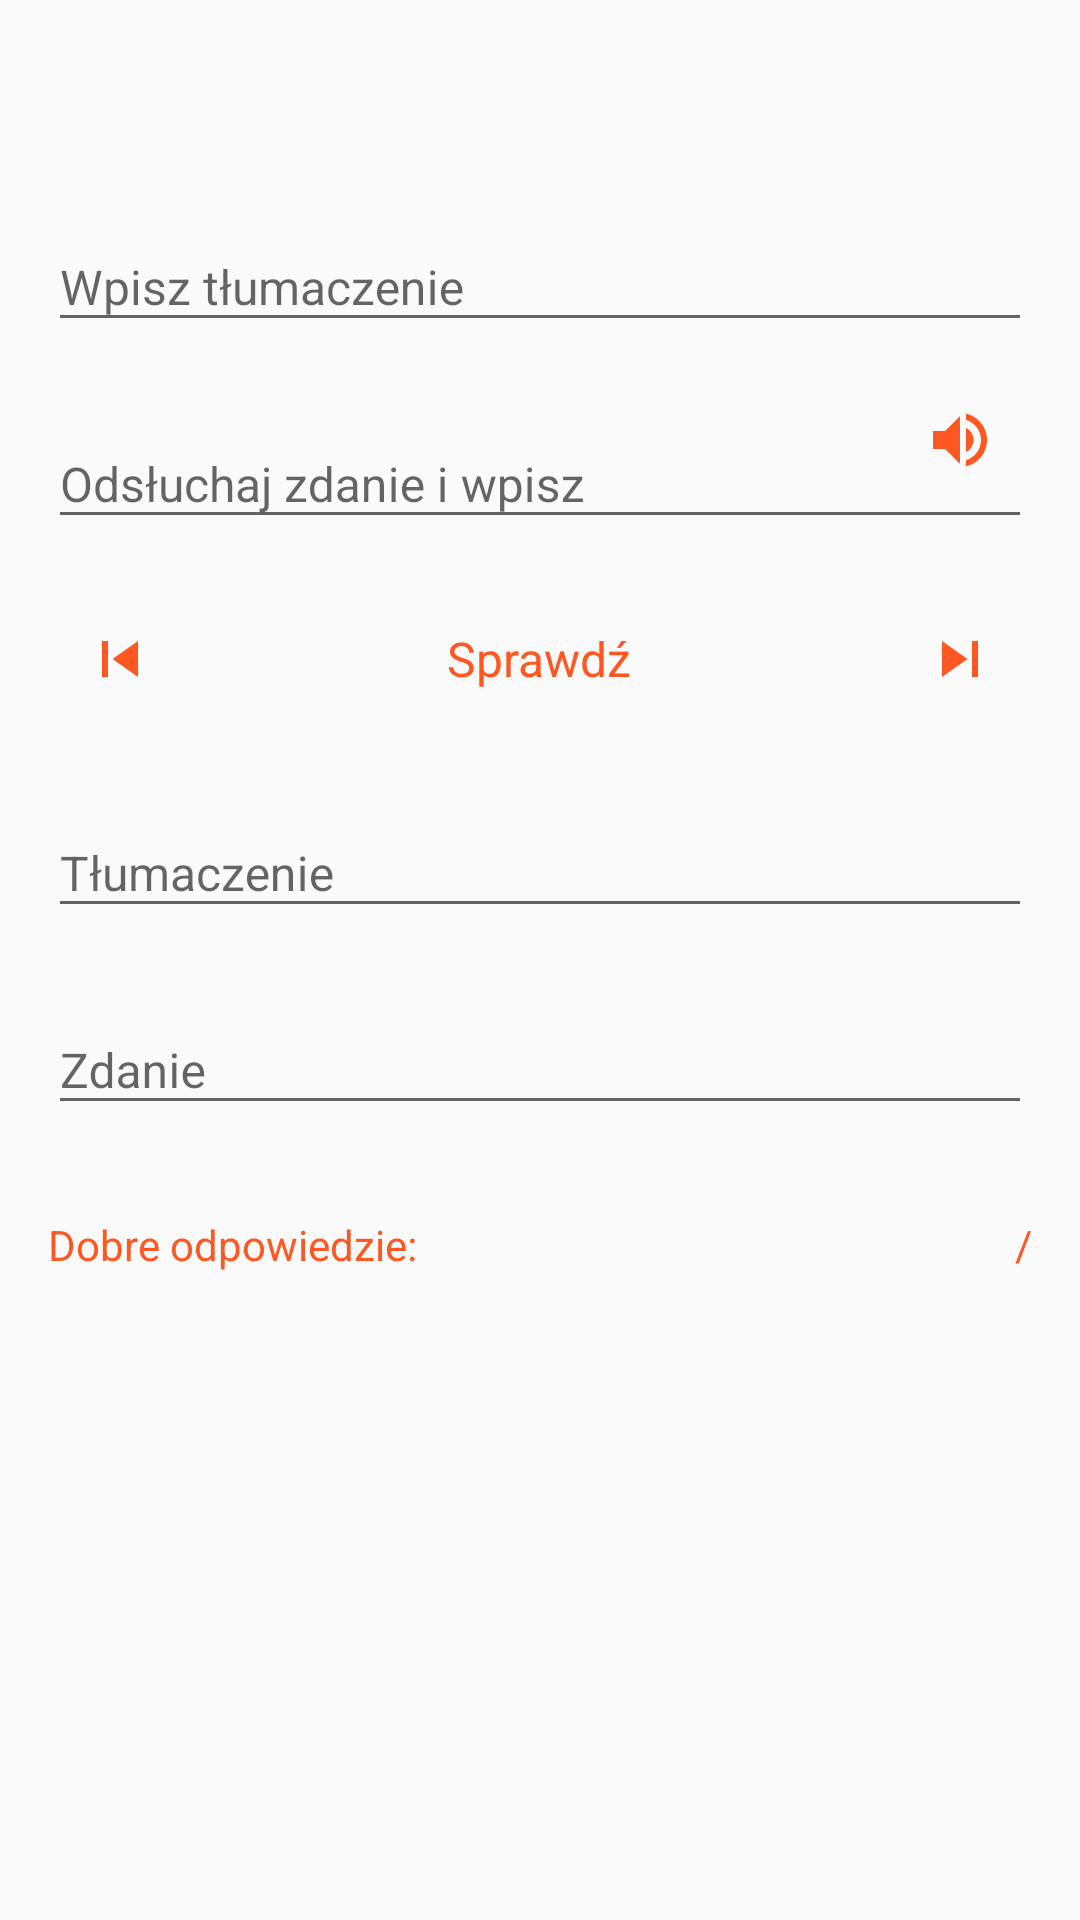

Layout XML and referenced resources for this Android screen:
<!-- AndroidManifest.xml: application theme AppTheme -->
<!-- res/layout/learn_horizontal_writing_model.xml -->
<LinearLayout xmlns:android="http://schemas.android.com/apk/res/android"
    android:id="@+id/learnWritingLinearLayout"
    android:layout_width="match_parent"
    android:layout_height="wrap_content"
    android:layout_gravity="center_horizontal"
    android:orientation="vertical">

    <TextView
        android:id="@+id/polishWord"
        android:layout_width="wrap_content"
        android:layout_height="wrap_content"
        android:layout_gravity="center"
        android:layout_marginEnd="@dimen/lessonEditTextStartMargin"
        android:layout_marginStart="@dimen/lessonEditTextStartMargin"
        android:layout_marginTop="@dimen/lessonEditTextStartMargin"
        android:textColor="@color/mainTextColor"
        android:textSize="@dimen/headlineTextSize" />

    <android.support.design.widget.TextInputLayout
        android:id="@+id/englishWordLayout"
        android:layout_width="match_parent"
        android:layout_height="wrap_content"
        android:layout_marginEnd="16dp"
        android:layout_marginStart="@dimen/lessonEditTextStartMargin"
        android:layout_marginTop="@dimen/lessonEditTextStartMargin">

        <android.support.v7.widget.AppCompatEditText
            android:id="@+id/englishWordUserInput"
            android:layout_width="match_parent"
            android:layout_height="wrap_content"
            android:hint="Wpisz tłumaczenie"
            android:textSize="@dimen/subheadingTextSize" />
    </android.support.design.widget.TextInputLayout>

    <RelativeLayout
        android:layout_width="match_parent"
        android:layout_height="wrap_content"
        android:orientation="horizontal">

        <android.support.design.widget.TextInputLayout
            android:id="@+id/englishSentenceLayout"
            android:layout_width="match_parent"
            android:layout_height="wrap_content"
            android:layout_marginEnd="16dp"
            android:layout_marginStart="@dimen/lessonEditTextStartMargin"
            android:layout_marginTop="@dimen/lessonEditTextStartMargin">

            <android.support.v7.widget.AppCompatEditText
                android:id="@+id/englishSentenceUserInput"
                android:layout_width="match_parent"
                android:layout_height="wrap_content"
                android:hint="Odsłuchaj zdanie i wpisz"
                android:textSize="@dimen/subheadingTextSize" />
        </android.support.design.widget.TextInputLayout>

        <ImageButton
            android:id="@+id/readSentenceImageBtn"
            style="@style/iconStyle"
            android:layout_alignParentEnd="true"
            android:layout_centerVertical="true"
            android:layout_marginEnd="@dimen/lessonEditTextStartMargin"
            android:src="@drawable/ic_volume_up_accent" />

    </RelativeLayout>

    <RelativeLayout
        android:layout_width="match_parent"
        android:layout_height="wrap_content"
        android:layout_marginEnd="@dimen/lessonEditTextStartMargin"
        android:layout_marginStart="@dimen/lessonEditTextStartMargin"
        android:layout_marginTop="@dimen/lessonEditTextStartMargin">

        <ImageButton
            android:id="@+id/skipPreviousImageBtn"
            style="@style/iconStyle"
            android:src="@drawable/ic_skip_previous" />

        <TextView
            android:id="@+id/checkAnswerTextView"
            android:layout_width="wrap_content"
            android:layout_height="wrap_content"
            android:layout_centerHorizontal="true"
            android:layout_centerInParent="true"
            android:text="Sprawdź"
            android:textColor="@color/accent"
            android:textSize="@dimen/subheadingTextSize" />

        <ImageButton
            android:id="@+id/skipNextImageBtn"
            style="@style/iconStyle"
            android:layout_alignParentEnd="true"
            android:src="@drawable/ic_skip_next" />

    </RelativeLayout>

    <android.support.design.widget.TextInputLayout
        android:id="@+id/translatedWordTextView"
        android:layout_width="match_parent"
        android:layout_height="wrap_content"
        android:layout_marginEnd="16dp"
        android:layout_marginStart="@dimen/lessonEditTextStartMargin"
        android:layout_marginTop="@dimen/lessonEditTextStartMargin"
        android:clickable="false"
        android:focusableInTouchMode="false">

        <EditText
            android:id="@+id/translatedWordEditText"
            android:layout_width="match_parent"
            android:layout_height="wrap_content"
            android:clickable="false"
            android:focusableInTouchMode="false"
            android:hint="Tłumaczenie"
            android:textSize="@dimen/subheadingTextSize" />

    </android.support.design.widget.TextInputLayout>

    <android.support.design.widget.TextInputLayout
        android:id="@+id/translatedSentenceLayout"
        android:layout_width="match_parent"
        android:layout_height="wrap_content"
        android:layout_marginEnd="16dp"
        android:layout_marginStart="@dimen/lessonEditTextStartMargin"
        android:layout_marginTop="@dimen/lessonEditTextStartMargin"
        android:clickable="false"
        android:focusableInTouchMode="false">

        <EditText
            android:id="@+id/translatedSentenceTextView"
            android:layout_width="match_parent"
            android:layout_height="wrap_content"
            android:clickable="false"
            android:focusableInTouchMode="false"
            android:hint="Zdanie"
            android:textSize="@dimen/subheadingTextSize" />

    </android.support.design.widget.TextInputLayout>

    <RelativeLayout
        android:layout_width="match_parent"
        android:layout_height="48dp"
        android:layout_marginEnd="@dimen/lessonEditTextStartMargin"
        android:layout_marginStart="@dimen/lessonEditTextStartMargin"
        android:layout_marginTop="@dimen/lessonEditTextStartMargin">

        <TextView
            android:id="@+id/correctAnswerTextView"
            android:layout_width="wrap_content"
            android:layout_height="wrap_content"
            android:layout_centerVertical="true"
            android:text="Dobre odpowiedzie: "
            android:textColor="@color/accent" />

        <TextView
            android:id="@+id/correctAnswerAmountTextView"
            android:layout_width="wrap_content"
            android:layout_height="wrap_content"
            android:layout_centerVertical="true"
            android:layout_toRightOf="@+id/correctAnswerTextView"
            android:textColor="@color/accent" />

        <TextView
            android:id="@+id/currentItemPositionTextView"
            android:layout_width="wrap_content"
            android:layout_height="wrap_content"
            android:layout_centerVertical="true"
            android:layout_toLeftOf="@+id/deliminator"
            android:textColor="@color/accent" />

        <TextView
            android:id="@+id/deliminator"
            android:layout_width="wrap_content"
            android:layout_height="wrap_content"
            android:layout_centerVertical="true"
            android:layout_toLeftOf="@+id/wordAmountTextView"
            android:text="/"
            android:textColor="@color/accent" />

        <TextView
            android:id="@+id/wordAmountTextView"
            android:layout_width="wrap_content"
            android:layout_height="wrap_content"
            android:layout_alignParentEnd="true"
            android:layout_centerVertical="true"
            android:gravity="center"
            android:textColor="@color/accent" />

    </RelativeLayout>

</LinearLayout>

    
<!-- resources referenced by this layout -->
<resources>
  <color name="accent">#FF5722</color>
  <color name="mainTextColor">@color/black</color>
  <dimen name="headlineTextSize">24sp</dimen>
  <dimen name="lessonEditTextStartMargin">16dp</dimen>
  <dimen name="subheadingTextSize">16sp</dimen>
  <!-- drawable ic_skip_next (drawable) -->
  <vector xmlns:android="http://schemas.android.com/apk/res/android"
          android:width="24dp"
          android:height="24dp"
          android:viewportWidth="24.0"
          android:viewportHeight="24.0">
      <path
          android:fillColor="@color/accentIconColor"
          android:pathData="M6,18l8.5,-6L6,6v12zM16,6v12h2V6h-2z"/>
  </vector>
  <!-- drawable ic_skip_previous (drawable) -->
  <vector xmlns:android="http://schemas.android.com/apk/res/android"
          android:width="24dp"
          android:height="24dp"
          android:viewportWidth="24.0"
          android:viewportHeight="24.0">
      <path
          android:fillColor="@color/accentIconColor"
          android:pathData="M6,6h2v12L6,18zM9.5,12l8.5,6L18,6z"/>
  </vector>
  <!-- drawable ic_volume_up_accent (drawable) -->
  <vector xmlns:android="http://schemas.android.com/apk/res/android"
          android:width="24dp"
          android:height="24dp"
          android:viewportWidth="24.0"
          android:viewportHeight="24.0">
      <path
          android:fillColor="@color/accentIconColor"
          android:pathData="M3,9v6h4l5,5L12,4L7,9L3,9zM16.5,12c0,-1.77 -1.02,-3.29 -2.5,-4.03v8.05c1.48,-0.73 2.5,-2.25 2.5,-4.02zM14,3.23v2.06c2.89,0.86 5,3.54 5,6.71s-2.11,5.85 -5,6.71v2.06c4.01,-0.91 7,-4.49 7,-8.77s-2.99,-7.86 -7,-8.77z"/>
  </vector>
  <style name="iconStyle">
  
          <item name="android:layout_width">@dimen/icon_size</item>
          <item name="android:layout_height">@dimen/icon_size</item>
          <item name="android:padding">@dimen/iconPadding</item>
          <item name="android:background">@android:color/transparent</item>
  
      </style>
  <style name="AppTheme" parent="Theme.AppCompat.Light.NoActionBar">
  
          <item name="colorPrimary">@color/primary</item>
          <item name="colorPrimaryDark">@color/primary_dark</item>
          <item name="colorAccent">@color/accent</item>
  
      </style>
  <color name="black">@android:color/black</color>
  <color name="accentIconColor">@color/accent</color>
  <dimen name="icon_size">48dp</dimen>
  <dimen name="iconPadding">12dp</dimen>
  <color name="primary">@color/indigo_500</color>
  <color name="primary_dark">@color/indigo_600</color>
  <color name="indigo_500">#3F51B5</color>
  <color name="indigo_600">#3949AB</color>
</resources>
